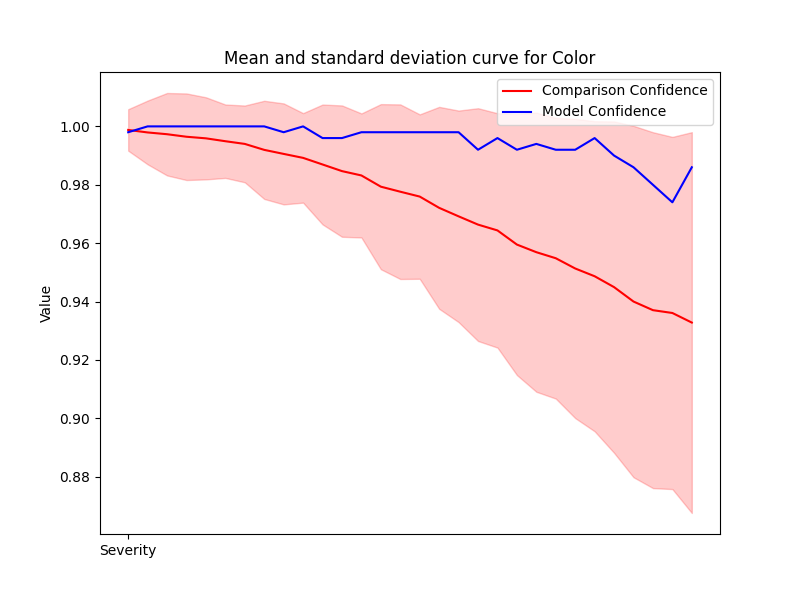

Values plotted in this chart, from the file beside it:
Severity, Mean, Std, Accuracy
1, 0.9988, 0.0071, 0.998
2, 0.9979, 0.01091, 1.0
3, 0.9973, 0.01412, 1.0
4, 0.9965, 0.01482, 1.0
5, 0.9959, 0.01406, 1.0
6, 0.9949, 0.01257, 1.0
7, 0.994, 0.01315, 1.0
8, 0.992, 0.01681, 1.0
9, 0.9906, 0.01729, 0.998
10, 0.9892, 0.01533, 1.0
11, 0.987, 0.02053, 0.996
12, 0.9847, 0.02249, 0.996
13, 0.9832, 0.02124, 0.998
14, 0.9794, 0.02827, 0.998
15, 0.9776, 0.0299, 0.998
16, 0.976, 0.02815, 0.998
17, 0.9721, 0.03458, 0.998
18, 0.9692, 0.03622, 0.998
19, 0.9664, 0.03986, 0.992
20, 0.9644, 0.04013, 0.996
21, 0.9595, 0.04469, 0.992
22, 0.9569, 0.0478, 0.994
23, 0.9548, 0.04807, 0.992
24, 0.9513, 0.05124, 0.992
25, 0.9487, 0.05309, 0.996
26, 0.945, 0.05674, 0.99
27, 0.94, 0.06017, 0.986
28, 0.9371, 0.06093, 0.98
29, 0.9361, 0.0603, 0.974
30, 0.9328, 0.06521, 0.986
